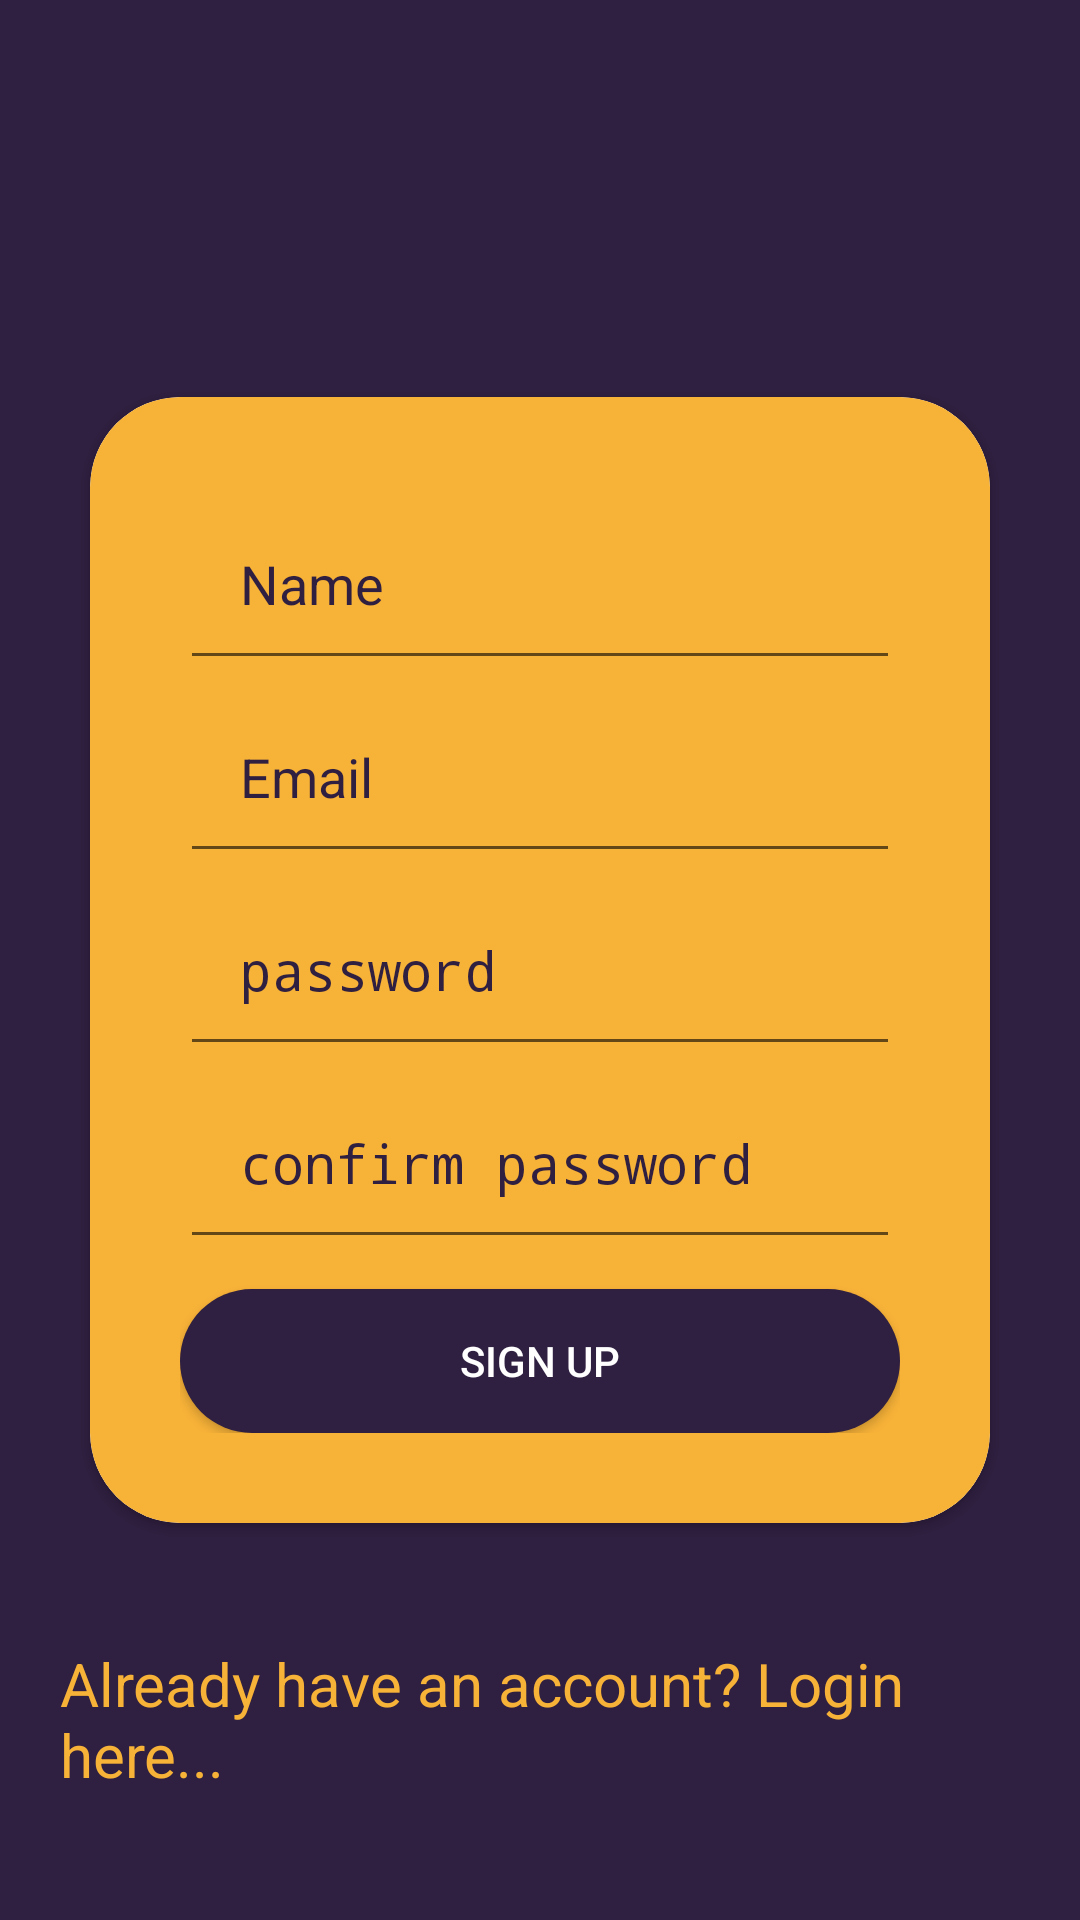

Write the Android layout XML for this screen, with the resource values it uses.
<!-- AndroidManifest.xml: activity theme NoActionBarTheme -->
<!-- res/layout/activity_create_account.xml -->
<?xml version="1.0" encoding="utf-8"?>
<RelativeLayout xmlns:android="http://schemas.android.com/apk/res/android"
    android:layout_width="match_parent"
    android:layout_height="match_parent"
    xmlns:diagonal="http://schemas.android.com/apk/res-auto"
    xmlns:tools="http://schemas.android.com/tools"
    xmlns:card_view="http://schemas.android.com/apk/res-auto"
    android:background="@color/colorPrimaryDark">

    <ImageView
        android:layout_width="60dp"
        android:layout_height="60dp"

        android:layout_above="@id/signUpCard"
        android:layout_centerHorizontal="true"

        android:src="@drawable/laughing2" />


    <android.support.v7.widget.CardView
        android:id="@+id/signUpCard"
        android:layout_height="wrap_content"
        android:layout_width="300dp"
        card_view:cardCornerRadius="30dp"
        android:layout_centerHorizontal="true"
        android:layout_centerVertical="true"
        >

        <LinearLayout
            android:layout_width="match_parent"
            android:layout_height="wrap_content"
            android:orientation="vertical"
            android:background="@drawable/rounded"
            android:padding="30sp"
            >
            <EditText
                android:id="@+id/userName"
                android:textColorHint="@color/colorAccent"
                android:layout_width="match_parent"
                android:layout_height="wrap_content"
                android:padding="20dp"
                android:textColor="@color/colorPrimaryDark"
                android:hint="Name"
                />
            <EditText
                android:id="@+id/userEmail"
                android:textColor="@color/colorPrimaryDark"
                android:layout_width="match_parent"
                android:layout_height="wrap_content"
                android:textColorHint="@color/colorAccent"
                android:hint="Email"
                android:padding="20dp"
                />
            <EditText
                android:id="@+id/userPassWord"
                android:textColorHint="@color/colorAccent"
                android:textColor="@color/colorPrimaryDark"
                android:layout_width="match_parent"
                android:layout_height="wrap_content"
                android:inputType="textPassword"
                android:hint="password"
                android:padding="20dp"
                />
            <EditText
                android:textColor="@color/colorPrimaryDark"
                android:textColorHint="@color/colorAccent"
                android:id="@+id/userPassWordConfirm"
                android:layout_width="match_parent"
                android:inputType="textPassword"
                android:layout_height="wrap_content"
                android:hint="confirm password"
                android:padding="20dp"
                />
            <Button
                android:id="@+id/signUpBtn"
                android:layout_width="match_parent"
                android:layout_height="wrap_content"
                android:layout_marginTop="10dp"
                android:background="@drawable/roundedbtn"
                android:textColor="@color/white"
                android:text="Sign up"/>


        </LinearLayout>



    </android.support.v7.widget.CardView>

    <LinearLayout
        android:layout_width="wrap_content"
        android:layout_height="wrap_content"
        android:layout_below="@id/signUpCard"
        android:layout_marginTop="20dp"
        android:layout_centerHorizontal="true">

        <TextView
            android:id="@+id/loginTextView"
            android:layout_width="wrap_content"
            android:layout_height="wrap_content"
            android:textColor="@color/yellow"
            android:textSize="20sp"
            android:padding="20dp"
            android:text="Already have an account? Login here..."
            />

    </LinearLayout>


</RelativeLayout>
<!-- resources referenced by this layout -->
<resources>
  <color name="colorAccent">#2F1F40</color>
  <color name="colorPrimaryDark">#2F1F40</color>
  <color name="white">#FFFFFF</color>
  <color name="yellow">#f7b238</color>
  <!-- drawable rounded (drawable-v24) -->
  <?xml version="1.0" encoding="utf-8"?>
  <shape xmlns:android="http://schemas.android.com/apk/res/android"
      android:shape="rectangle">
      <solid  android:color="@color/yellow"/>
      <corners android:bottomRightRadius="30dp"
          android:bottomLeftRadius="30dp"
          android:topRightRadius="30dp"
          android:topLeftRadius="30dp"/>
  
  </shape>
  <!-- drawable roundedbtn (drawable-v24) -->
  <?xml version="1.0" encoding="utf-8"?>
  <shape xmlns:android="http://schemas.android.com/apk/res/android"
      android:shape="rectangle">
      <solid  android:color="@color/colorPrimaryDark"/>
      <corners android:bottomRightRadius="30dp"
          android:bottomLeftRadius="30dp"
          android:topRightRadius="30dp"
          android:topLeftRadius="30dp"/>
  
  </shape>
  <style name="NoActionBarTheme" parent="Theme.AppCompat.Light.NoActionBar">
  
          <item name="colorPrimary">@color/colorPrimary</item>
          <item name="colorPrimaryDark">@color/colorPrimaryDark</item>
          <item name="colorAccent">@color/colorAccent</item>
      </style>
  <color name="colorPrimary">#593b79</color>
</resources>
